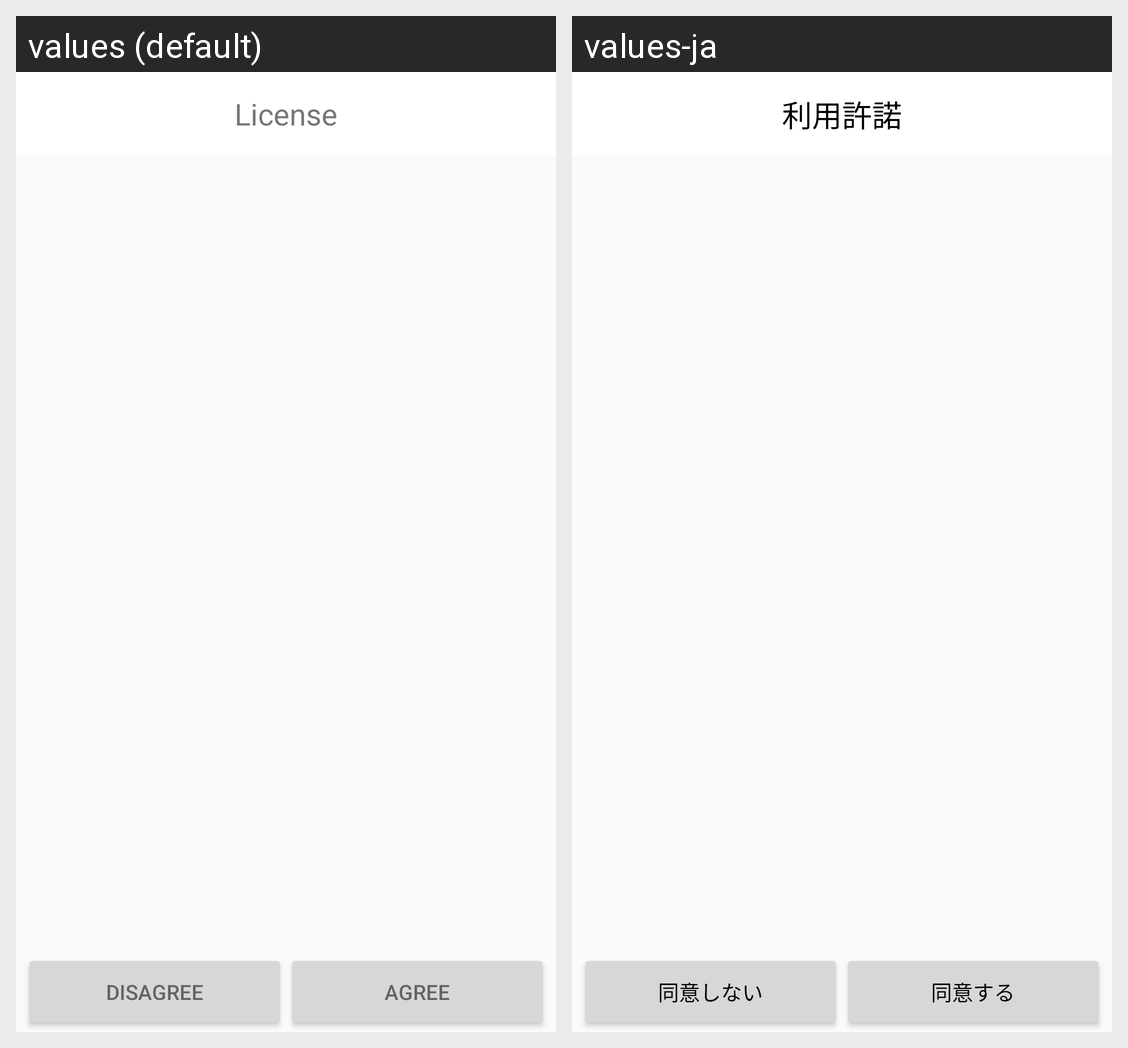

For this localized Android screen grid, give each drawn string resource with its value in every locale shown.
Android screen res/layout/screen_licensed.xml rendered under 2 locales, left to right: values (default), values-ja. Device: Nexus 5 (rendered at 1080×1920; each locale shown at half size, 540×960, under a caption strip naming it); theme AppTheme.
Strings drawn on this screen, with the default value and each locale's value (text and hints the layout hard-codes, and strings that could not be matched under every locale, appear in the picture but are not listed):

txt_allow_use_app
  values: License
  values-ja: 利用許諾

btn_action_no_accept
  values: Disagree
  values-ja: 同意しない

btn_action_accept
  values: Agree
  values-ja: 同意する
